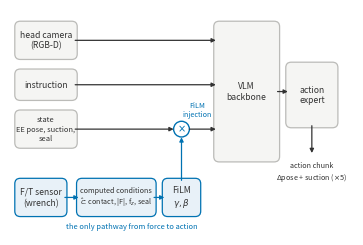

Source code (Python): (Note: this script raises an exception after producing the figure.)
#!/usr/bin/env python3
"""Fig: conditioned-policy architecture (paper §IV, fig:arch).

08-12 user decision: the mask is NOT depicted — the wrench is drawn as not
entering the state at all; c-hat through FiLM is the only force pathway.
(§IV text still explains the mask mechanism.)
"""
import matplotlib
matplotlib.use("Agg")
import matplotlib.pyplot as plt
from matplotlib.patches import FancyBboxPatch, FancyArrowPatch, Circle

OUT = "/home/maverick/Humanoid/Dexmate/Research/Paper_writing/FiLM/paper/figs"

INK = "#333333"
GRAY_EDGE = "#BBBBB8"
GRAY_FILL = "#F5F5F3"
BLUE = "#0072B2"
BLUE_FILL = "#E8F1F8"

fig, ax = plt.subplots(figsize=(3.5, 2.3), dpi=300)
ax.set_xlim(0, 100)
ax.set_ylim(0, 66)
ax.axis("off")

def box(x0, y0, x1, y1, text, color=False, fs=6.2):
    fc, ec = (BLUE_FILL, BLUE) if color else (GRAY_FILL, GRAY_EDGE)
    ax.add_patch(FancyBboxPatch((x0, y0), x1 - x0, y1 - y0,
                 boxstyle="round,pad=0.6,rounding_size=1.6",
                 fc=fc, ec=ec, lw=0.9))
    ax.text((x0 + x1) / 2, (y0 + y1) / 2, text, ha="center", va="center",
            fontsize=fs, color=INK, linespacing=1.25)

def arrow(x0, y0, x1, y1, color=INK, lw=0.9):
    ax.add_patch(FancyArrowPatch((x0, y0), (x1, y1),
                 arrowstyle="-|>", mutation_scale=6, lw=lw,
                 color=color, shrinkA=0, shrinkB=0))

# ── inputs (left) ────────────────────────────────────────────────
box(2, 52, 19, 62, "head camera\n(RGB-D)")
box(2, 40, 19, 48, "instruction")
box(2, 26, 19, 36, "state\nEE pose, suction,\nseal", fs=5.4)
box(2, 6, 16, 16, "F/T sensor\n(wrench)", color=True)

# ── force pathway (bottom, blue) ─────────────────────────────────
box(20, 6, 42, 16, "computed conditions\n$\\hat{c}$: contact, |F|, f$_z$, seal", color=True, fs=5.2)
box(45, 6, 55, 16, "FiLM\n$\\gamma,\\beta$", color=True)

arrow(16, 11, 20, 11, color=BLUE)
arrow(42, 11, 45, 11, color=BLUE)

# modulation node on the state-token path (prefix injection)
mod_x, mod_y = 50, 31
arrow(50, 16, 50, 28.6, color=BLUE)          # FiLM up to the node
ax.add_patch(Circle((mod_x, mod_y), 2.3, fc="white", ec=BLUE, lw=1.0))
ax.text(mod_x, mod_y, "$\\times$", ha="center", va="center", fontsize=7, color=BLUE)
ax.text(54.5, 34.2, "FiLM\ninjection", fontsize=5.2, color=BLUE,
        ha="center", va="bottom", linespacing=1.1)

# ── backbone and head (right) ────────────────────────────────────
box(60, 22, 78, 62, "VLM\nbackbone")
box(81, 32, 95, 50, "action\nexpert")

arrow(19, 57, 60, 57)                         # image
arrow(19, 44, 60, 44)                         # language
arrow(19, 31, 47.7, 31)                       # state -> modulation
arrow(52.3, 31, 60, 31)                       # modulated state -> VLM
arrow(78, 42, 81, 42)                         # VLM -> expert
arrow(88, 32, 88, 24)                         # expert -> action
ax.text(88, 21.5, "action chunk\n$\\Delta$pose + suction ($\\times$5)",
        ha="center", va="top", fontsize=5.2, color=INK, linespacing=1.2)

# annotation: only route
ax.text(35.5, 1.2, "the only pathway from force to action", fontsize=5.4,
        color=BLUE, ha="center", va="bottom", style="italic")

fig.subplots_adjust(left=0.01, right=0.99, top=0.99, bottom=0.01)
fig.savefig(f"{OUT}/architecture.pdf")
fig.savefig(f"{OUT}/architecture.png")
print("saved", OUT)
